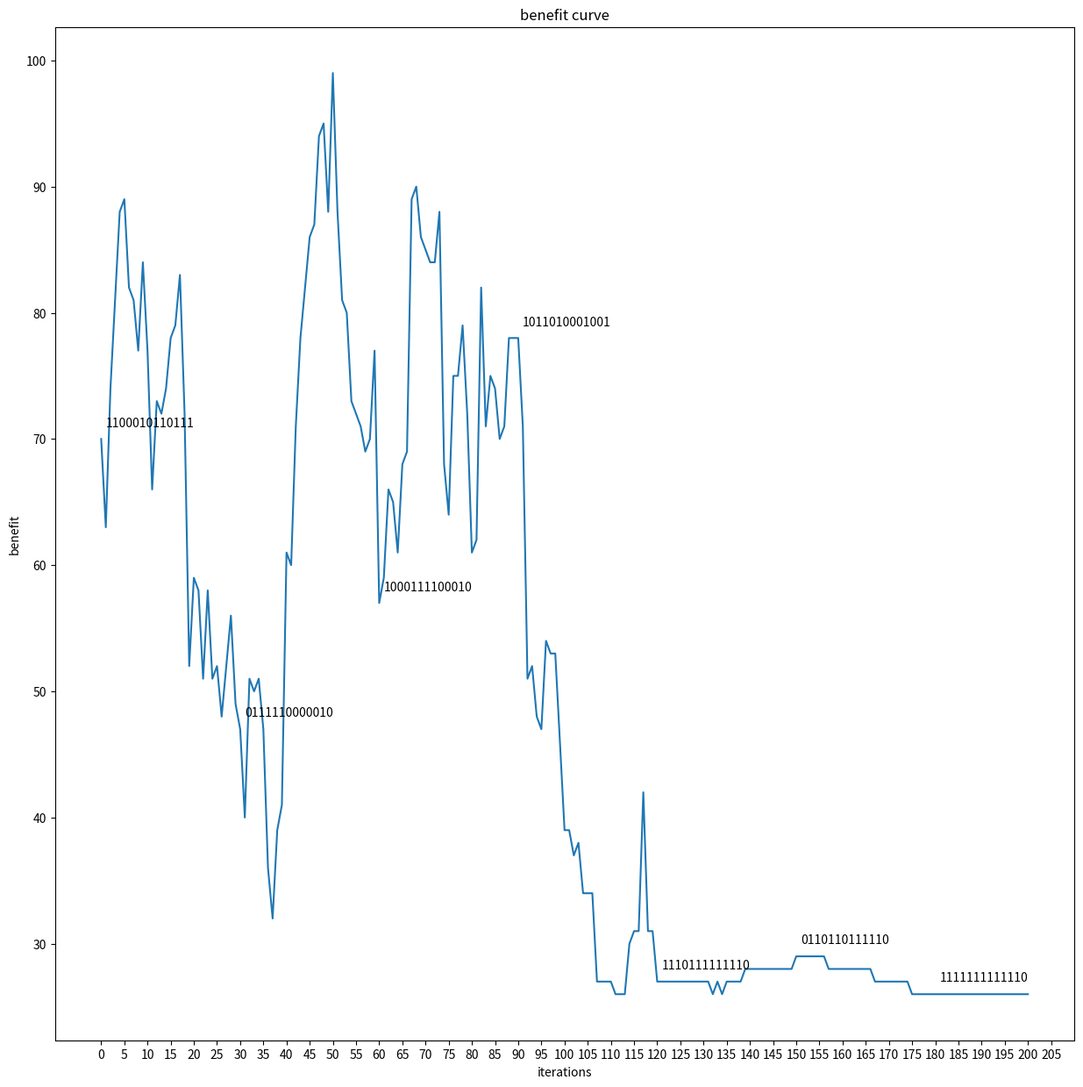

This chart was generated by the following Python code:

import random
import math
import matplotlib.pyplot as plt
import numpy as np

p = 0.1
z = 1.65
n = 97
CI_u = p + z * np.sqrt(p * (1 - p) / n)

rd = np.random.normal
sigma = 0.015
rdv = lambda : rd(p, sigma)

comps = [
    {"defect_rate": rd(p ,sigma), "purchase_cost": 2, "inspection_cost": 1},
    {"defect_rate": rd(p ,sigma), "purchase_cost": 8, "inspection_cost": 1},
    {"defect_rate": rd(p ,sigma), "purchase_cost": 12, "inspection_cost": 1},
    {"defect_rate": rd(p ,sigma), "purchase_cost": 2, "inspection_cost": 1},
    {"defect_rate": rd(p ,sigma), "purchase_cost": 8, "inspection_cost": 1},
    {"defect_rate": rd(p ,sigma), "purchase_cost": 12, "inspection_cost": 1},
    {"defect_rate": rd(p ,sigma), "purchase_cost": 2, "inspection_cost": 1},
    {"defect_rate": rd(p ,sigma), "purchase_cost": 8, "inspection_cost": 1}
]

semip = [
    {"defect_rate": rd(p ,sigma), "assembly_cost": 8, "inspection_cost": 4},
    {"defect_rate": rd(p ,sigma), "assembly_cost": 8, "inspection_cost": 4},
    {"defect_rate": rd(p ,sigma), "assembly_cost": 8, "inspection_cost": 4}
]

final = {
    "defect_rate": rd(p ,sigma), "assembly_cost": 8, "inspection_cost": 6,
    "market_price": 200, "replacement_cost": 40, "disassembly_cost": 20
}
def cacc(comps, semip, final, dec):
    comp_d = dec[:8]
    semip_d = dec[8:11]
    final_d = dec[11]
    dis_d = dec[12]

    component_c = sum(d * comp["inspection_cost"] + (1 - d) * comp["purchase_cost"] for d, comp in zip(comp_d, comps))
    semip_c = sum(d * semi["inspection_cost"] + (1 - d) * semi["assembly_cost"] for d, semi in zip(semip_d, semip))
    final_c = final_d * final["inspection_cost"] + (1 - final_d) * final["assembly_cost"]
    dis_c = dis_d * final["disassembly_cost"]

    total_cost = component_c + semip_c + final_c + dis_c
    return total_cost

def init():
    return [random.choice([0, 1]) for _ in range(13)]

# 生成邻域解
def shllf(solution):
    new = solution[:]
    index = random.randint(0, len(solution) - 1)
    new[index] = 1 - new[index]
    return new
def to_str(a) -> str:
    s: str = ""
    for v in a:
        s += str(v)
    return s

def SA(comps, semip, final, init_tmp, cooling_rate, mit ,cx ,cy ,ex ,ey):
    solution_c = init()
    cost_c = cacc(comps, semip, final, solution_c)
    solution_b = solution_c
    cost_b = cost_c
    temp = init_tmp

    for i in range(mit):
        new_solution = shllf(solution_c)
        new_cost = cacc(comps, semip, final, new_solution)

        if new_cost < cost_c or random.random() < math.exp((cost_c - new_cost) / temp):
            solution_c = new_solution
            cost_c = new_cost


        if new_cost < cost_b:
            solution_b = new_solution
            cost_b = new_cost


        temp *= cooling_rate

        cx.append(i)
        cy.append(cost_c)

        ex.append(i)
        ey.append(to_str(solution_c))

        if i % 30 == 0:

            plt.annotate(to_str(solution_c) ,xy = (i ,cost_c) ,xytext = (i + 1 ,cost_c + 1),
                         )

            print(f"Current Solution: {solution_c}")
            print(f"Iteration {i}: Current Cost = {cost_c}")

    return solution_b, cost_b

def main():
    init_tmp: float = 1000.
    cooling_rate: float = 0.95
    mit: int = 200 + 1

    cx = []
    cy = []

    ex = []
    ey = []

    plt.figure(figsize = (15 ,15))
    plt.title("benefit curve")
    plt.xlabel("iterations")
    plt.ylabel("benefit")

    solution_b, cost_b = SA(comps, semip, final, init_tmp, cooling_rate, mit ,cx ,cy ,ex ,ey)

    print(f"Best Solution: {solution_b}")
    print(f"Minimum Cost: {cost_b}")

    plt.xticks([v for v in range(0 ,mit + 5 ,5)])
    plt.yticks([v for v in range(0 ,100 + 10 ,10)])
    plt.plot(cx ,cy)

    # plt.figure(figsize = (15,15))
    # plt.title("state iteration curve")
    # plt.xlabel("iterations")
    # plt.ylabel("state")
    # plt.xticks([v for v in range(0,mit + 5,5)])
    # plt.plot(ex,ey,color = "#B8860B")

    plt.show()




if __name__ == "__main__":
    main()
